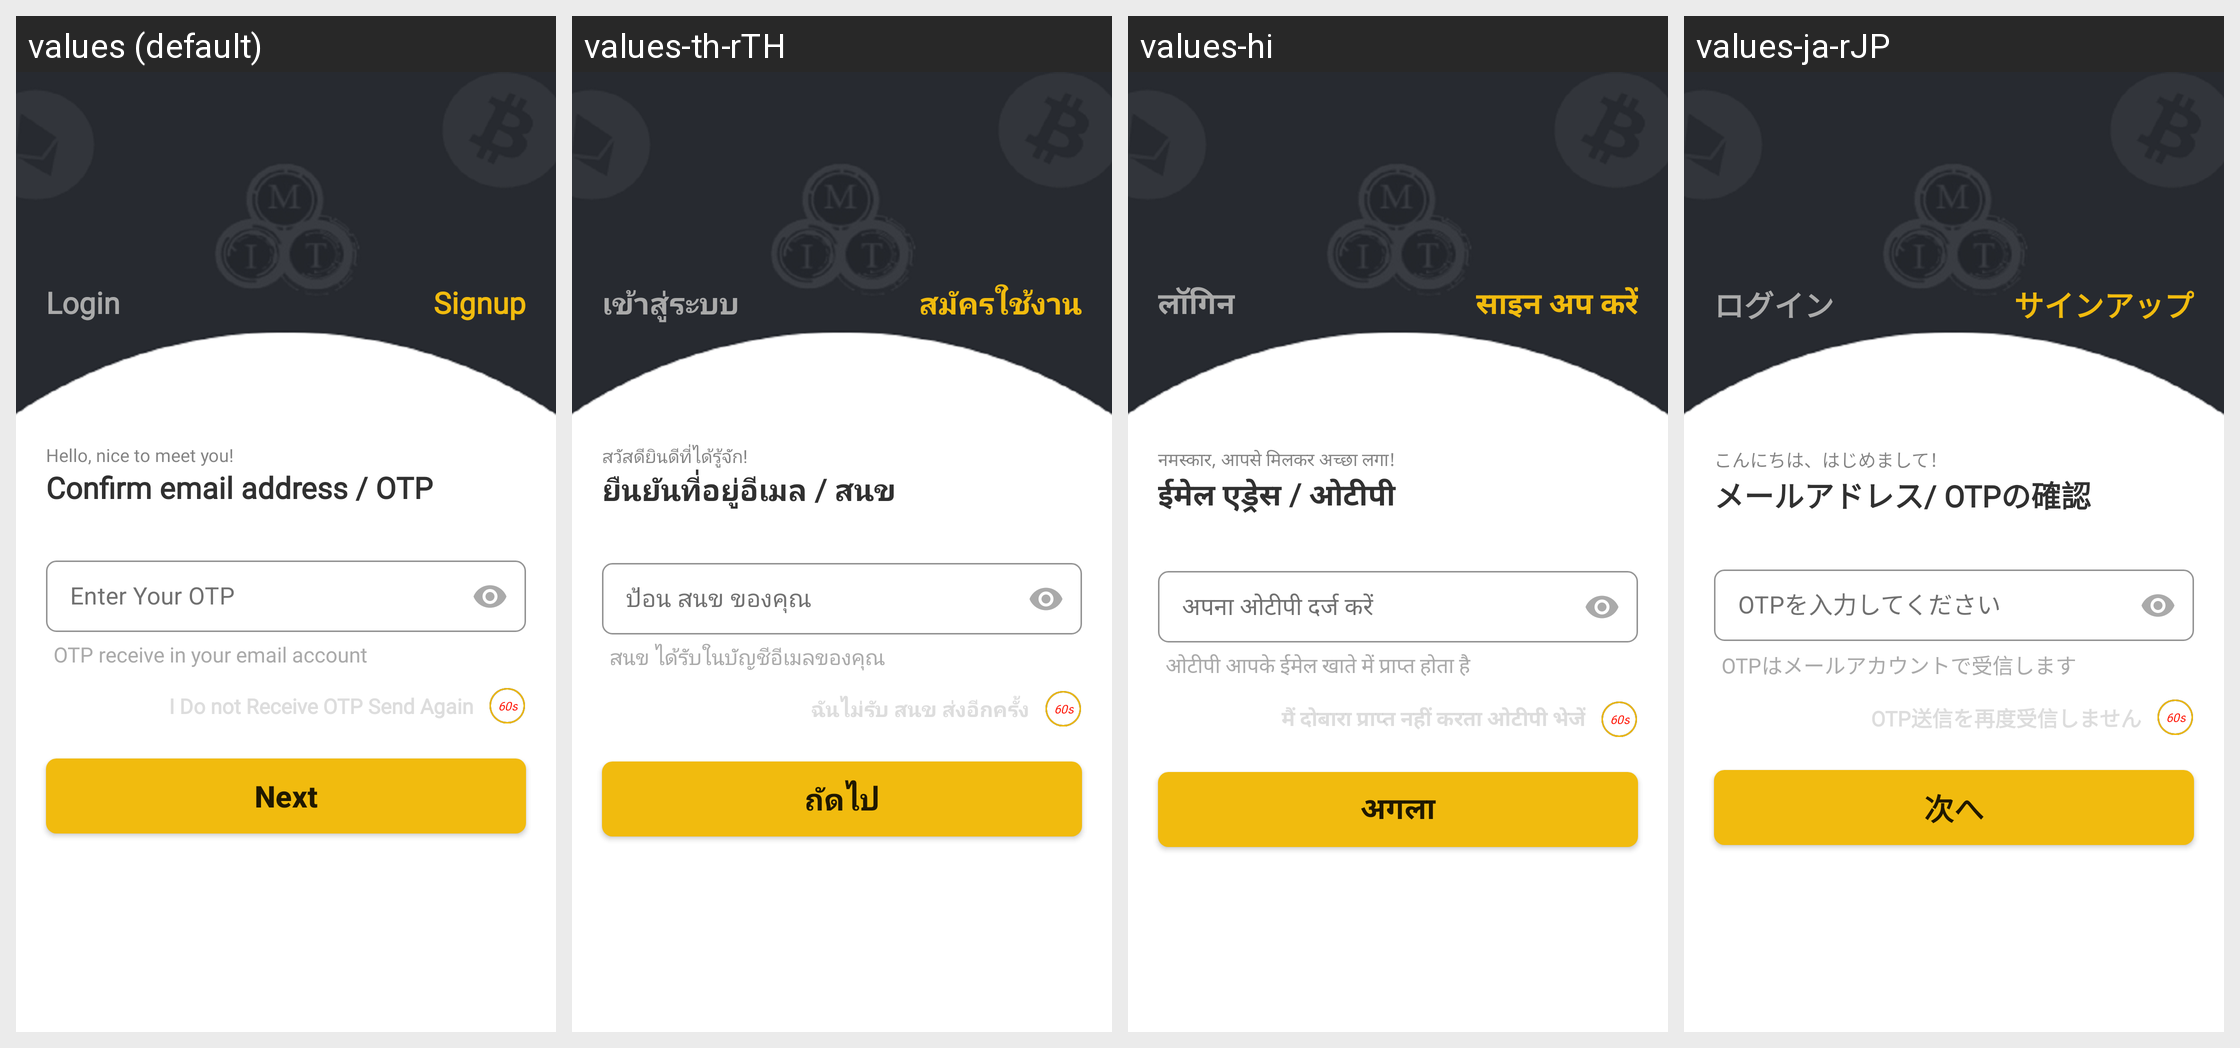

Locale-by-locale string values for the Android screen shown in this grid:
Android screen res/layout/activity_gmail_verfiy_otp.xml rendered under 4 locales, left to right: values (default), values-th-rTH, values-hi, values-ja-rJP. Device: Nexus 5 (rendered at 1080×1920; each locale shown at half size, 540×960, under a caption strip naming it); theme Theme.CroytoWallet.
Other locales in the repository, not shown: values-zh-rCN.
Strings drawn on this screen, with the default value and each locale's value (text and hints the layout hard-codes, and strings that could not be matched under every locale, appear in the picture but are not listed):

login
  values: Login
  values-th-rTH: เข้าสู่ระบบ
  values-hi: लॉगिन
  values-ja-rJP: ログイン

sign_up
  values: Signup
  values-th-rTH: สมัครใช้งาน
  values-hi: साइन अप करें
  values-ja-rJP: サインアップ

hello_nice
  values: Hello, nice to meet you!
  values-th-rTH: สวัสดียินดีที่ได้รู้จัก!
  values-hi: नमस्कार, आपसे मिलकर अच्छा लगा!
  values-ja-rJP: こんにちは、はじめまして！

comfirm
  values: Confirm email address / OTP
  values-th-rTH: ยืนยันที่อยู่อีเมล / สนข
  values-hi: ईमेल एड्रेस / ओटीपी
  values-ja-rJP: メールアドレス/ OTPの確認

otp_send
  values: OTP receive in your email account
  values-th-rTH: สนข ได้รับในบัญชีอีเมลของคุณ
  values-hi: ओटीपी आपके ईमेल खाते में प्राप्त होता है
  values-ja-rJP: OTPはメールアカウントで受信します

not_otp
  values: I Do not Receive OTP Send Again
  values-th-rTH: ฉันไม่รับ สนข ส่งอีกครั้ง
  values-hi: मैं दोबारा प्राप्त नहीं करता ओटीपी भेजें
  values-ja-rJP: OTP送信を再度受信しません

next
  values: Next
  values-th-rTH: ถัดไป
  values-hi: अगला
  values-ja-rJP: 次へ
